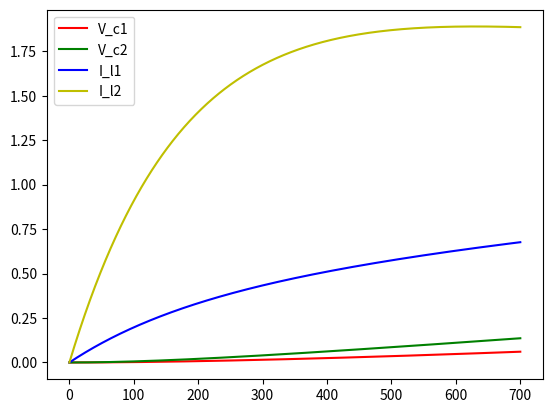

Here is the Python script that generated this plot:
# [redacted]
# [redacted]

#import numpy
import matplotlib.pyplot as plt

c1 = 50*10**(-6)
c2 = 100*10**(-6)
l1 = 50*10**(-6)
l2 = 10*10**(-6)
es = 20
R1 = 2000
R2 = 5000
R3 = 2000
R4 = 3000
R5 = 2000

c1 = 50
c2 = 100
l1 = 50
l2 = 10
es = 20
R1 = 2
R2 = 5
R3 = 2
R4 = 3
R5 = 2

R = R5 + (1/(1/R3+1/R4))
#R = 3200
esp = (R4/(R3+R4))*es

h = 0.01
v_c1 = 0
v_c1p = 0
v_c2 = 0
v_c2p = 0
i_l1 = 0
i_l1p = 0
i_l2 = 0
i_l2p = 0

V_c1 =  [v_c1]
V_c1p = []
V_c2 =  [v_c2]
V_c2p = []
I_l1 =  [i_l1]
I_l1p = []
I_l2 =  [i_l2]
I_l2p = []


for i in range(700) :

         
    v_c1p = i_l1/c1
    v_c2p = (i_l1 + i_l2)/c2
    i_l1p = (esp - v_c2 - v_c1 - R*i_l2-(R+R1)*i_l1)/l1
    i_l2p = (esp - v_c2 - R*i_l1-(R+R1)*i_l2)/l2

    v_c1 += h*v_c1p
    v_c2 += h*v_c2p
    i_l1 += h*i_l1p
    i_l2 += h*i_l2p

    V_c1 +=  [v_c1]
    V_c1p += [v_c1p]
    V_c2 +=  [v_c2]
    V_c2p += [v_c2p]
    I_l1 +=  [i_l1]
    I_l1p += [i_l1p]
    I_l2 +=  [i_l2]
    I_l2p += [i_l2p]


Xs = range(701)

plt.plot(Xs,V_c1,color ='r' , label = 'V_c1' )
plt.plot(Xs,V_c2,color ='g' , label = 'V_c2' )
plt.plot(Xs,I_l1,color ='b' , label = 'I_l1' )
plt.plot(Xs,I_l2,color ='y' , label = 'I_l2' )

plt.legend()
plt.show()